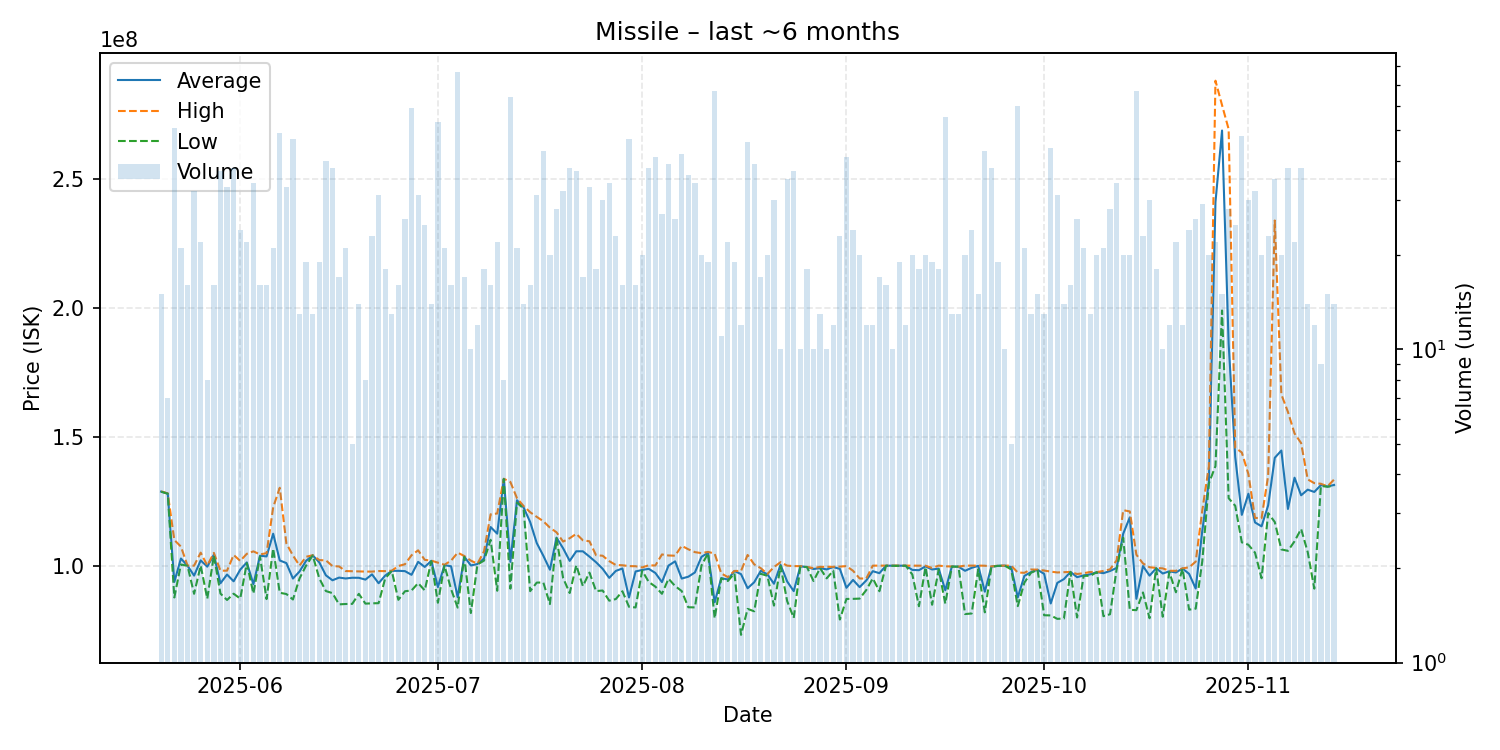

The table this chart was drawn from, first rows:
date, average, highest, lowest, order_count, volume
2025-05-20, 128700000, 128800000, 128650000, 15, 15
2025-05-21, 127957143, 128000000, 127900000, 7, 7
2025-05-22, 93621176, 109900000, 87590000, 25, 51
2025-05-23, 102721905, 107350000, 100400000, 21, 21
2025-05-24, 99909375, 99990000, 99885000, 16, 16
2025-05-25, 96079375, 99940000, 89010000, 26, 32
2025-05-26, 101987273, 105000000, 99980000, 21, 22
2025-05-27, 99551250, 100000000, 87120000, 8, 8
2025-05-28, 104187500, 104900000, 103900000, 16, 16
2025-05-29, 93094324, 97980000, 89110000, 30, 37
2025-05-30, 96496970, 98000000, 86615000, 29, 33
2025-05-31, 93864211, 104100000, 89050000, 27, 38
2025-06-01, 98394583, 101800000, 87150000, 22, 24
2025-06-02, 101205909, 104550000, 100900000, 20, 22
2025-06-03, 92750294, 105500000, 89110000, 18, 34
2025-06-04, 103800000, 104300000, 103500000, 16, 16
2025-06-05, 103528750, 104800000, 86960000, 16, 16
2025-06-06, 112354762, 122600000, 106600000, 21, 21
2025-06-07, 101966327, 130200000, 89410000, 31, 49
2025-06-08, 100943333, 108600000, 88930000, 26, 33
2025-06-09, 94940426, 103900000, 86800000, 29, 47
2025-06-10, 97664615, 99980000, 94980000, 13, 13
2025-06-11, 101840526, 103400000, 99990000, 19, 19
2025-06-12, 103946154, 104000000, 103900000, 13, 13
2025-06-13, 101202105, 102100000, 95010000, 19, 19
2025-06-14, 96191500, 102000000, 90080000, 32, 40
2025-06-15, 94264211, 99790000, 89270000, 29, 38
2025-06-16, 95307059, 99640000, 84910000, 16, 17
2025-06-17, 94962857, 97845000, 85050000, 19, 21
2025-06-18, 95244000, 97765000, 85110000, 5, 5
2025-06-19, 95227857, 97710000, 89000000, 12, 14
2025-06-20, 94530000, 97645000, 85200000, 8, 8
2025-06-21, 96563478, 97640000, 85315000, 22, 23
2025-06-22, 93113871, 97850000, 85370000, 28, 31
2025-06-23, 96096111, 97820000, 95000000, 18, 18
2025-06-24, 97920769, 97990000, 97870000, 13, 13
2025-06-25, 97940000, 99805000, 86670000, 15, 16
2025-06-26, 97818077, 100500000, 90000000, 20, 26
2025-06-27, 96385424, 104000000, 90315000, 36, 59
2025-06-28, 101423548, 105900000, 93150000, 27, 31
2025-06-29, 99447200, 102200000, 90350000, 25, 25
2025-06-30, 101814286, 101900000, 101700000, 14, 14
2025-07-01, 91628679, 101100000, 85530000, 33, 53
2025-07-02, 100172381, 100300000, 99980000, 21, 21
2025-07-03, 99690625, 101900000, 90800000, 16, 16
2025-07-04, 87689351, 105000000, 83640000, 30, 77
2025-07-05, 103435294, 103700000, 103350000, 15, 17
2025-07-06, 100025000, 101900000, 81550000, 10, 10
2025-07-07, 100583333, 100700000, 100400000, 12, 12
2025-07-08, 102683333, 105500000, 101900000, 18, 18
2025-07-09, 114931250, 119900000, 110000000, 16, 16
2025-07-10, 112370000, 120200000, 90200000, 17, 22
2025-07-11, 133650000, 133700000, 133600000, 8, 8
2025-07-12, 101414219, 132450000, 91000000, 43, 64
2025-07-13, 125347619, 126150000, 124400000, 21, 21
2025-07-14, 122557143, 123100000, 122100000, 14, 14
2025-07-15, 116898125, 120700000, 90035000, 16, 16
2025-07-16, 108728387, 118900000, 93370000, 26, 31
2025-07-17, 103789767, 117200000, 93400000, 31, 43
2025-07-18, 98374500, 114700000, 85010000, 14, 20
... 119 more rows
